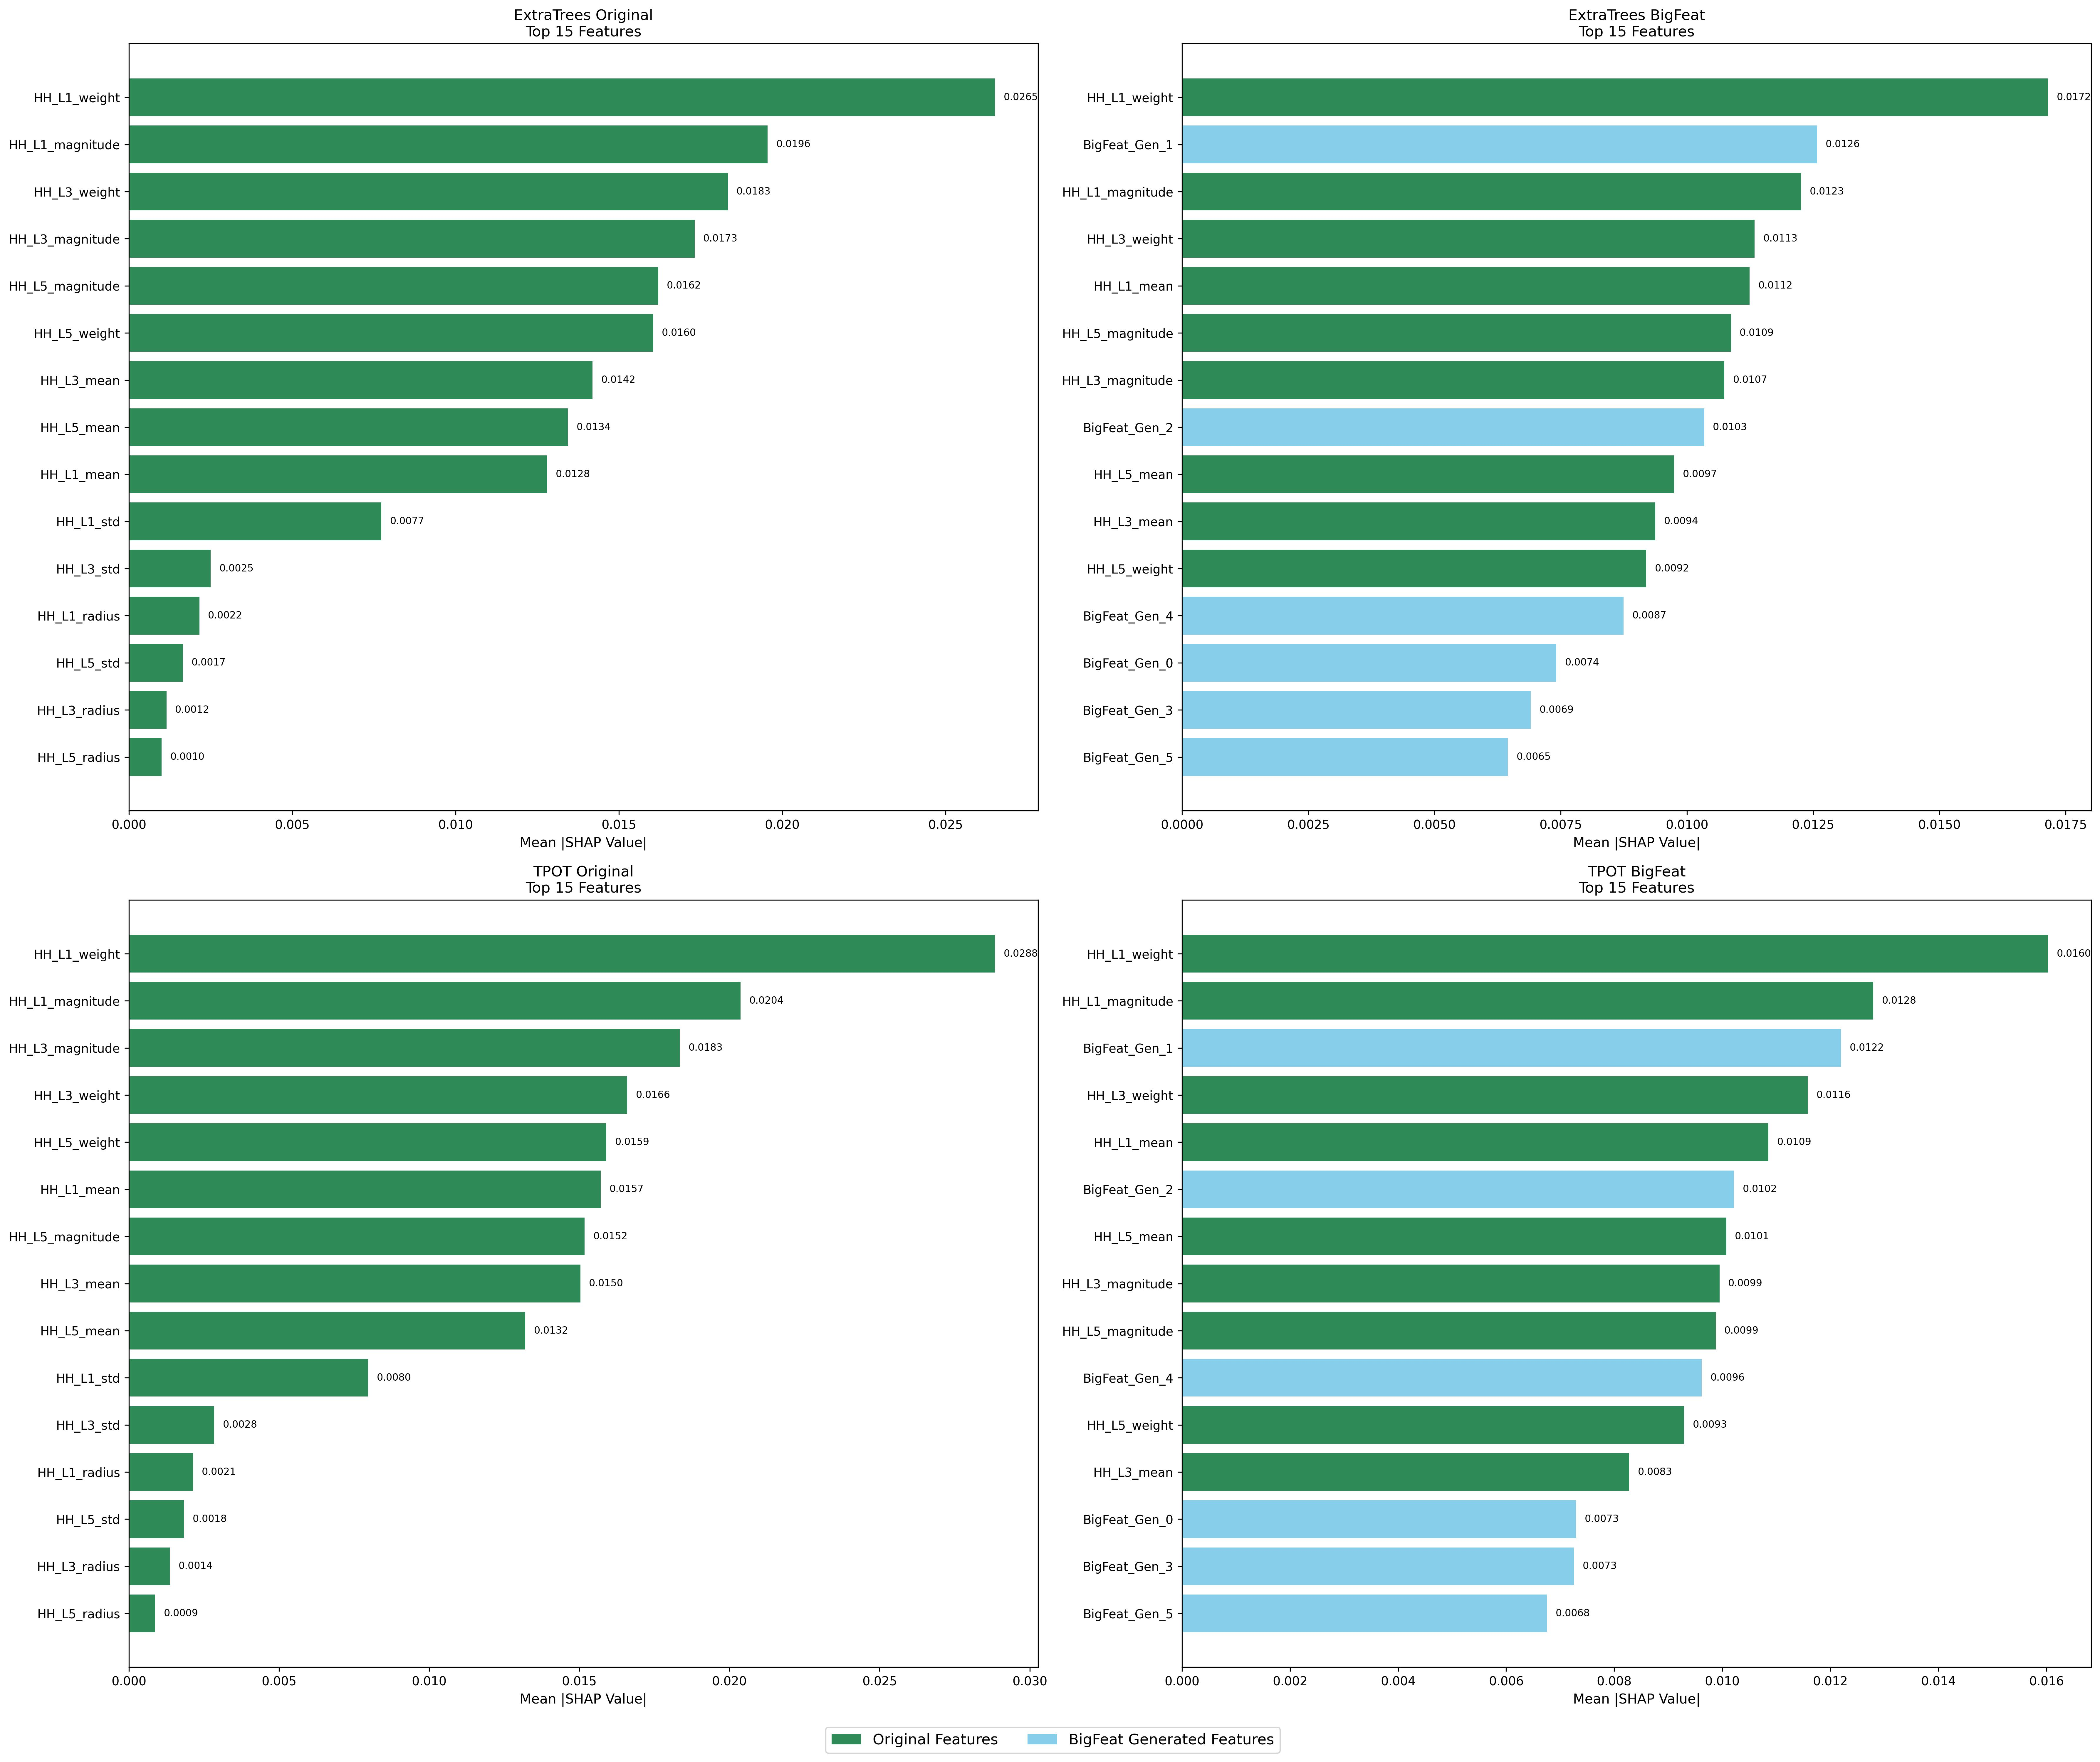

The file beside this chart, header and first rows:
Model, Feature, SHAP_Value, Feature_Type, Rank
ExtraTrees Original, HH_L1_weight, 0.02651, Original, 1
ExtraTrees Original, HH_L1_magnitude, 0.01955, Original, 2
ExtraTrees Original, HH_L3_weight, 0.01833, Original, 3
ExtraTrees Original, HH_L3_magnitude, 0.01732, Original, 4
ExtraTrees Original, HH_L5_magnitude, 0.0162, Original, 5
ExtraTrees Original, HH_L5_weight, 0.01605, Original, 6
ExtraTrees Original, HH_L3_mean, 0.01419, Original, 7
ExtraTrees Original, HH_L5_mean, 0.01344, Original, 8
ExtraTrees Original, HH_L1_mean, 0.0128, Original, 9
ExtraTrees Original, HH_L1_std, 0.00773, Original, 10
ExtraTrees Original, HH_L3_std, 0.002505, Original, 11
ExtraTrees Original, HH_L1_radius, 0.002158, Original, 12
ExtraTrees Original, HH_L5_std, 0.001655, Original, 13
ExtraTrees Original, HH_L3_radius, 0.001153, Original, 14
ExtraTrees Original, HH_L5_radius, 0.001004, Original, 15
ExtraTrees BigFeat, HH_L1_weight, 0.01715, Original, 1
ExtraTrees BigFeat, BigFeat_Gen_1, 0.01258, BigFeat_Generated, 2
ExtraTrees BigFeat, HH_L1_magnitude, 0.01226, Original, 3
ExtraTrees BigFeat, HH_L3_weight, 0.01134, Original, 4
ExtraTrees BigFeat, HH_L1_mean, 0.01124, Original, 5
ExtraTrees BigFeat, HH_L5_magnitude, 0.01087, Original, 6
ExtraTrees BigFeat, HH_L3_magnitude, 0.01074, Original, 7
ExtraTrees BigFeat, BigFeat_Gen_2, 0.01034, BigFeat_Generated, 8
ExtraTrees BigFeat, HH_L5_mean, 0.009745, Original, 9
ExtraTrees BigFeat, HH_L3_mean, 0.009374, Original, 10
ExtraTrees BigFeat, HH_L5_weight, 0.009194, Original, 11
ExtraTrees BigFeat, BigFeat_Gen_4, 0.008745, BigFeat_Generated, 12
ExtraTrees BigFeat, BigFeat_Gen_0, 0.007412, BigFeat_Generated, 13
ExtraTrees BigFeat, BigFeat_Gen_3, 0.006907, BigFeat_Generated, 14
ExtraTrees BigFeat, BigFeat_Gen_5, 0.006452, BigFeat_Generated, 15
TPOT Original, HH_L1_weight, 0.02884, Original, 1
TPOT Original, HH_L1_magnitude, 0.02037, Original, 2
TPOT Original, HH_L3_magnitude, 0.01834, Original, 3
TPOT Original, HH_L3_weight, 0.0166, Original, 4
TPOT Original, HH_L5_weight, 0.0159, Original, 5
TPOT Original, HH_L1_mean, 0.01571, Original, 6
TPOT Original, HH_L5_magnitude, 0.01518, Original, 7
TPOT Original, HH_L3_mean, 0.01503, Original, 8
TPOT Original, HH_L5_mean, 0.0132, Original, 9
TPOT Original, HH_L1_std, 0.007971, Original, 10
TPOT Original, HH_L3_std, 0.002839, Original, 11
TPOT Original, HH_L1_radius, 0.002137, Original, 12
TPOT Original, HH_L5_std, 0.001834, Original, 13
TPOT Original, HH_L3_radius, 0.001368, Original, 14
TPOT Original, HH_L5_radius, 0.0008739, Original, 15
TPOT BigFeat, HH_L1_weight, 0.01603, Original, 1
TPOT BigFeat, HH_L1_magnitude, 0.01279, Original, 2
TPOT BigFeat, BigFeat_Gen_1, 0.0122, BigFeat_Generated, 3
TPOT BigFeat, HH_L3_weight, 0.01158, Original, 4
TPOT BigFeat, HH_L1_mean, 0.01085, Original, 5
TPOT BigFeat, BigFeat_Gen_2, 0.01022, BigFeat_Generated, 6
TPOT BigFeat, HH_L5_mean, 0.01007, Original, 7
TPOT BigFeat, HH_L3_magnitude, 0.009949, Original, 8
TPOT BigFeat, HH_L5_magnitude, 0.009878, Original, 9
TPOT BigFeat, BigFeat_Gen_4, 0.00962, BigFeat_Generated, 10
TPOT BigFeat, HH_L5_weight, 0.009294, Original, 11
TPOT BigFeat, HH_L3_mean, 0.008275, Original, 12
TPOT BigFeat, BigFeat_Gen_0, 0.007292, BigFeat_Generated, 13
TPOT BigFeat, BigFeat_Gen_3, 0.007254, BigFeat_Generated, 14
TPOT BigFeat, BigFeat_Gen_5, 0.006754, BigFeat_Generated, 15
